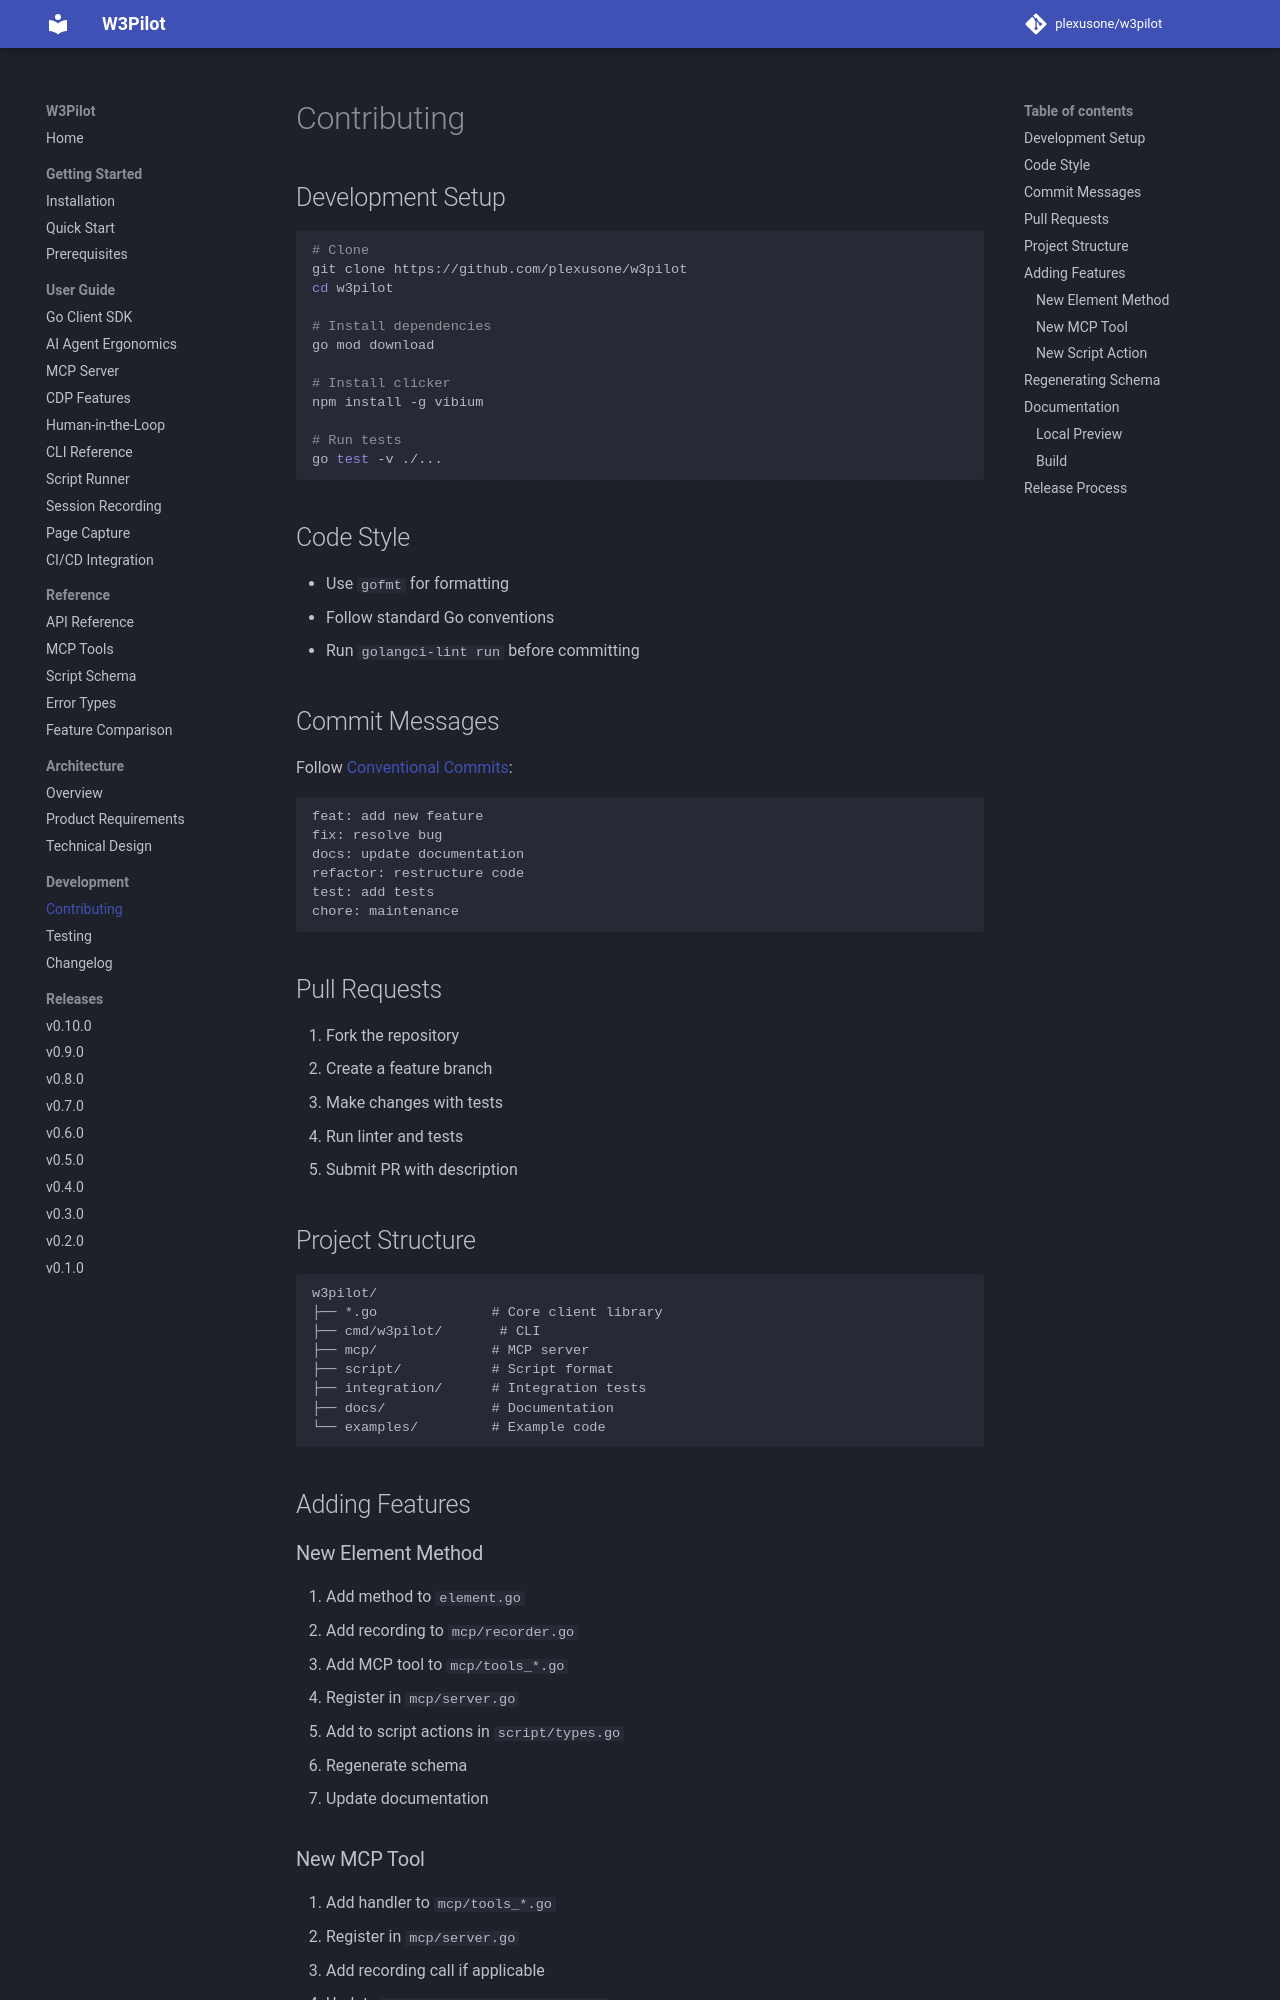

repository: plexusone/w3pilot · page: development/contributing/index.html · generator: mkdocs

# Contributing

## Development Setup

```bash
# Clone
git clone https://github.com/plexusone/w3pilot
cd w3pilot

# Install dependencies
go mod download

# Install clicker
npm install -g vibium

# Run tests
go test -v ./...
```

## Code Style

- Use `gofmt` for formatting
- Follow standard Go conventions
- Run `golangci-lint run` before committing

## Commit Messages

Follow [Conventional Commits](https://www.conventionalcommits.org/):

```
feat: add new feature
fix: resolve bug
docs: update documentation
refactor: restructure code
test: add tests
chore: maintenance
```

## Pull Requests

1. Fork the repository
2. Create a feature branch
3. Make changes with tests
4. Run linter and tests
5. Submit PR with description

## Project Structure

```
w3pilot/
├── *.go              # Core client library
├── cmd/w3pilot/       # CLI
├── mcp/              # MCP server
├── script/           # Script format
├── integration/      # Integration tests
├── docs/             # Documentation
└── examples/         # Example code
```

## Adding Features

### New Element Method

1. Add method to `element.go`
2. Add recording to `mcp/recorder.go`
3. Add MCP tool to `mcp/tools_*.go`
4. Register in `mcp/server.go`
5. Add to script actions in `script/types.go`
6. Regenerate schema
7. Update documentation
